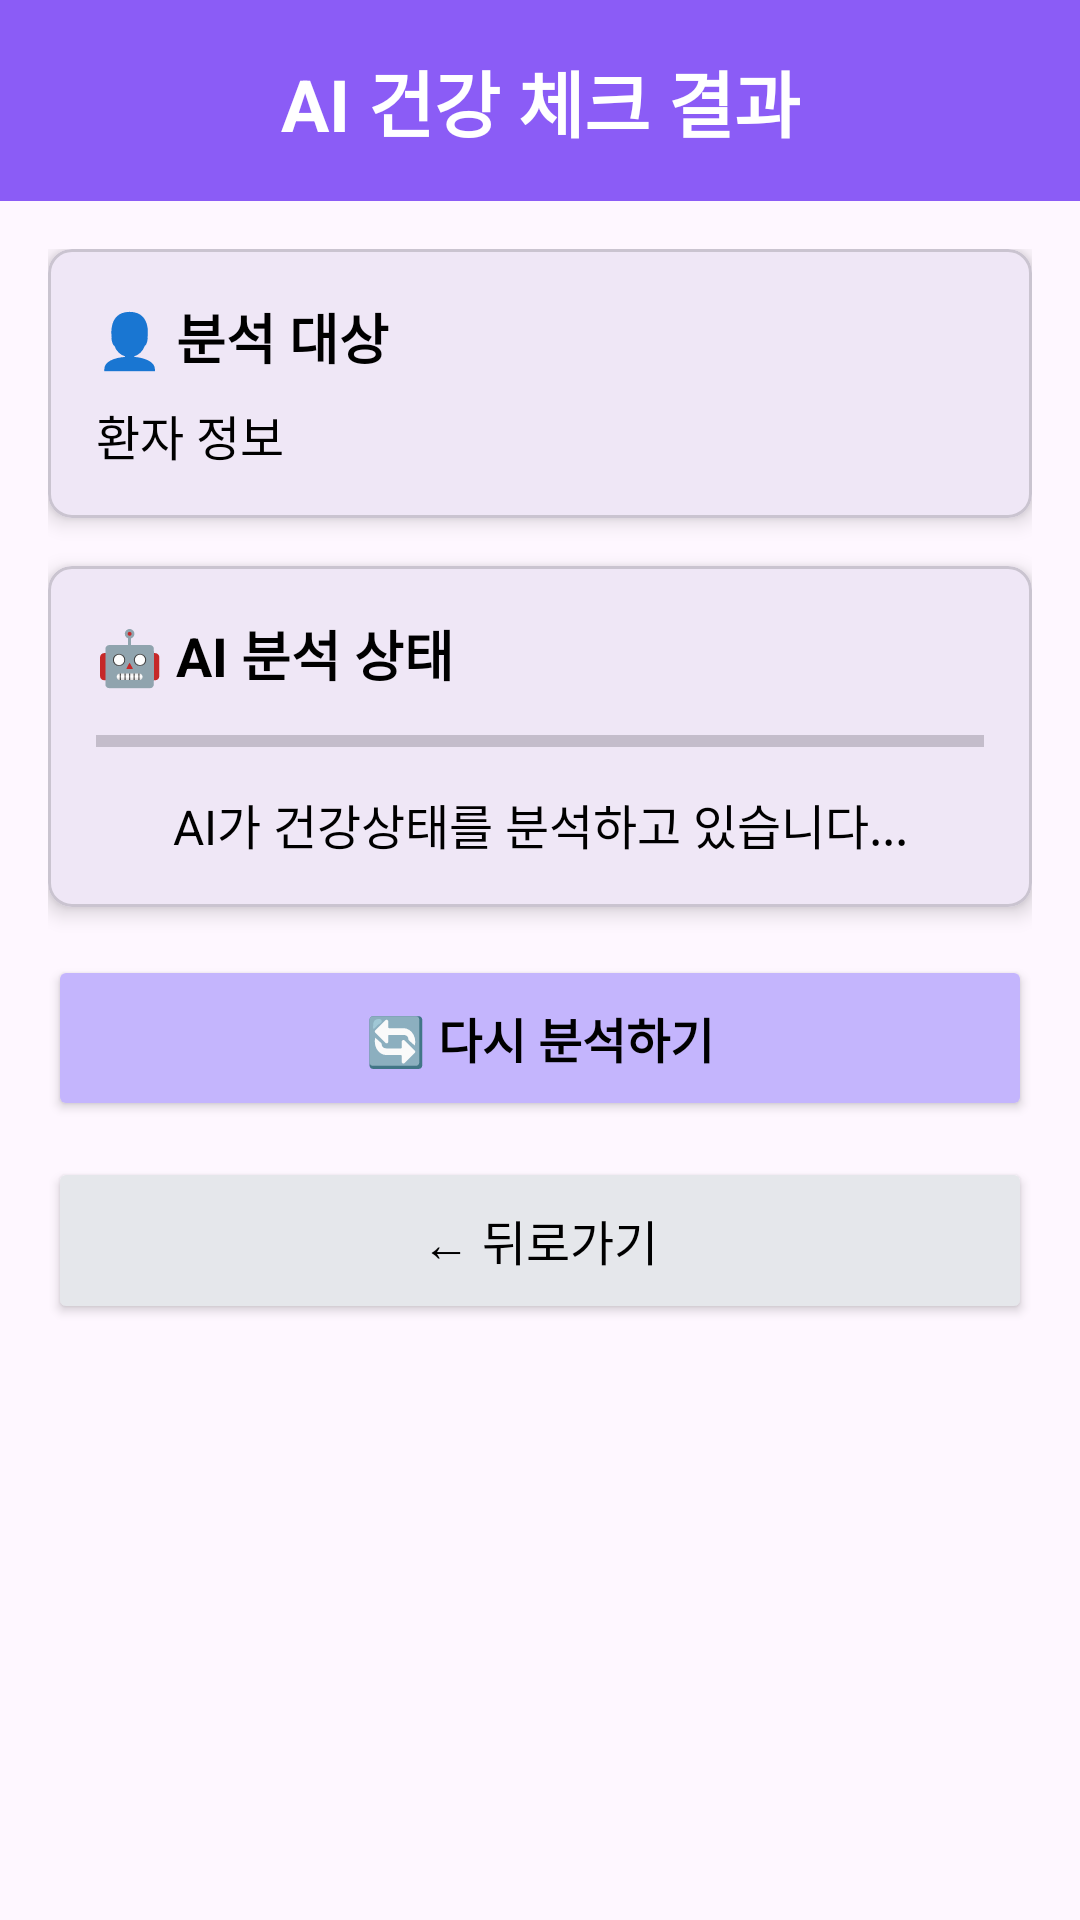

Here is an Android app screen rendered from its layout file. Give the layout XML and the strings, colors and styles it references.
<!-- AndroidManifest.xml: application theme Theme.CodeRelief -->
<!-- res/layout/fragment_ai_health_check.xml -->
<?xml version="1.0" encoding="utf-8"?>
<LinearLayout xmlns:android="http://schemas.android.com/apk/res/android"
    xmlns:app="http://schemas.android.com/apk/res-auto"
    android:layout_width="match_parent"
    android:layout_height="match_parent"
    android:orientation="vertical"
    android:background="@drawable/guardian_background_gradient">

    
    <TextView
        android:id="@+id/tv_title"
        android:layout_width="match_parent"
        android:layout_height="wrap_content"
        android:text="AI 건강 체크 결과"
        android:textSize="24sp"
        android:textStyle="bold"
        android:gravity="center"
        android:padding="16dp"
        android:background="#8B5CF6"
        android:textColor="@color/white" />

    
    <ScrollView
        android:layout_width="match_parent"
        android:layout_height="0dp"
        android:layout_weight="1"
        android:fillViewport="true">

        <LinearLayout
            android:layout_width="match_parent"
            android:layout_height="wrap_content"
            android:orientation="vertical"
            android:padding="16dp">

            
            <com.google.android.material.card.MaterialCardView
                android:layout_width="match_parent"
                android:layout_height="wrap_content"
                android:layout_marginBottom="16dp"
                app:cardCornerRadius="8dp"
                app:cardElevation="4dp">

                <LinearLayout
                    android:layout_width="match_parent"
                    android:layout_height="wrap_content"
                    android:orientation="vertical"
                    android:padding="16dp">

                    <TextView
                        android:layout_width="wrap_content"
                        android:layout_height="wrap_content"
                        android:text="👤 분석 대상"
                        android:textSize="18sp"
                        android:textStyle="bold"
                        android:textColor="@android:color/black"
                        android:layout_marginBottom="8dp" />

                    <TextView
                        android:id="@+id/tv_patient_info"
                        android:layout_width="match_parent"
                        android:layout_height="wrap_content"
                        android:text="환자 정보"
                        android:textSize="16sp"
                        android:textColor="@android:color/black" />

                </LinearLayout>

            </com.google.android.material.card.MaterialCardView>

            
            <com.google.android.material.card.MaterialCardView
                android:layout_width="match_parent"
                android:layout_height="wrap_content"
                android:layout_marginBottom="16dp"
                app:cardCornerRadius="8dp"
                app:cardElevation="4dp">

                <LinearLayout
                    android:layout_width="match_parent"
                    android:layout_height="wrap_content"
                    android:orientation="vertical"
                    android:padding="16dp">

                    <TextView
                        android:layout_width="wrap_content"
                        android:layout_height="wrap_content"
                        android:text="🤖 AI 분석 상태"
                        android:textSize="18sp"
                        android:textStyle="bold"
                        android:textColor="@android:color/black"
                        android:layout_marginBottom="8dp" />

                    <ProgressBar
                        android:id="@+id/progress_analysis"
                        style="?android:attr/progressBarStyleHorizontal"
                        android:layout_width="match_parent"
                        android:layout_height="wrap_content"
                        android:layout_marginBottom="8dp"
                        android:visibility="visible" />

                    <TextView
                        android:id="@+id/tv_analysis_status"
                        android:layout_width="match_parent"
                        android:layout_height="wrap_content"
                        android:text="AI가 건강상태를 분석하고 있습니다..."
                        android:textSize="16sp"
                        android:textColor="@android:color/black"
                        android:gravity="center" />

                </LinearLayout>

            </com.google.android.material.card.MaterialCardView>

            
            <com.google.android.material.card.MaterialCardView
                android:id="@+id/card_analysis_result"
                android:layout_width="match_parent"
                android:layout_height="wrap_content"
                android:layout_marginBottom="16dp"
                app:cardCornerRadius="8dp"
                app:cardElevation="4dp"
                android:visibility="gone">

                <LinearLayout
                    android:layout_width="match_parent"
                    android:layout_height="wrap_content"
                    android:orientation="vertical"
                    android:padding="16dp">

                    <TextView
                        android:layout_width="wrap_content"
                        android:layout_height="wrap_content"
                        android:text="📊 분석 결과"
                        android:textSize="18sp"
                        android:textStyle="bold"
                        android:textColor="@android:color/black"
                        android:layout_marginBottom="12dp" />

                    
                    <TextView
                        android:id="@+id/tv_overall_assessment"
                        android:layout_width="match_parent"
                        android:layout_height="wrap_content"
                        android:text="전체 평가"
                        android:textSize="16sp"
                        android:textColor="@android:color/black"
                        android:layout_marginBottom="8dp" />


                    
                    <TextView
                        android:layout_width="wrap_content"
                        android:layout_height="wrap_content"
                        android:text="⚠️ 우려사항"
                        android:textSize="16sp"
                        android:textStyle="bold"
                        android:textColor="@android:color/black"
                        android:layout_marginBottom="8dp" />

                    <TextView
                        android:id="@+id/tv_concerns"
                        android:layout_width="match_parent"
                        android:layout_height="wrap_content"
                        android:text="• 우려사항 1\n• 우려사항 2"
                        android:textSize="14sp"
                        android:textColor="@android:color/black"
                        android:layout_marginBottom="12dp" />

                    
                    <TextView
                        android:layout_width="wrap_content"
                        android:layout_height="wrap_content"
                        android:text="💡 권장사항"
                        android:textSize="16sp"
                        android:textStyle="bold"
                        android:textColor="@android:color/black"
                        android:layout_marginBottom="8dp" />

                    <TextView
                        android:id="@+id/tv_recommendations"
                        android:layout_width="match_parent"
                        android:layout_height="wrap_content"
                        android:text="• 권장사항 1\n• 권장사항 2"
                        android:textSize="14sp"
                        android:textColor="@android:color/black"
                        android:layout_marginBottom="12dp" />

                    
                    <TextView
                        android:layout_width="wrap_content"
                        android:layout_height="wrap_content"
                        android:text="📋 상세 분석"
                        android:textSize="16sp"
                        android:textStyle="bold"
                        android:textColor="@android:color/black"
                        android:layout_marginBottom="8dp" />

                    <TextView
                        android:id="@+id/tv_detailed_analysis"
                        android:layout_width="match_parent"
                        android:layout_height="wrap_content"
                        android:text="상세한 분석 내용이 여기에 표시됩니다."
                        android:textSize="14sp"
                        android:textColor="@android:color/black"
                        android:lineSpacingMultiplier="1.2" />

                </LinearLayout>

            </com.google.android.material.card.MaterialCardView>

            
            <LinearLayout
                android:layout_width="match_parent"
                android:layout_height="wrap_content"
                android:orientation="vertical">

                
                <Button
                    android:id="@+id/btn_analyze_again"
                    android:layout_width="match_parent"
                    android:layout_height="wrap_content"
                    android:layout_marginBottom="12dp"
                    android:text="🔄 다시 분석하기"
                    android:textSize="16sp"
                    android:textStyle="bold"
                    android:backgroundTint="#C4B5FD"
                    android:textColor="#000000"
                    android:padding="16dp" />

                
                <Button
                    android:id="@+id/btn_back"
                    android:layout_width="match_parent"
                    android:layout_height="wrap_content"
                    android:text="← 뒤로가기"
                    android:textSize="16sp"
                    android:backgroundTint="#E5E7EB"
                    android:textColor="#000000"
                    android:padding="16dp" />

            </LinearLayout>

        </LinearLayout>

    </ScrollView>

</LinearLayout>
<!-- resources referenced by this layout -->
<resources>
  <color name="white">#FFFFFFFF</color>
  <style name="Theme.CodeRelief" parent="Base.Theme.CodeRelief" />
  <style name="Base.Theme.CodeRelief" parent="Theme.Material3.DayNight.NoActionBar">
          
          
      </style>
</resources>
